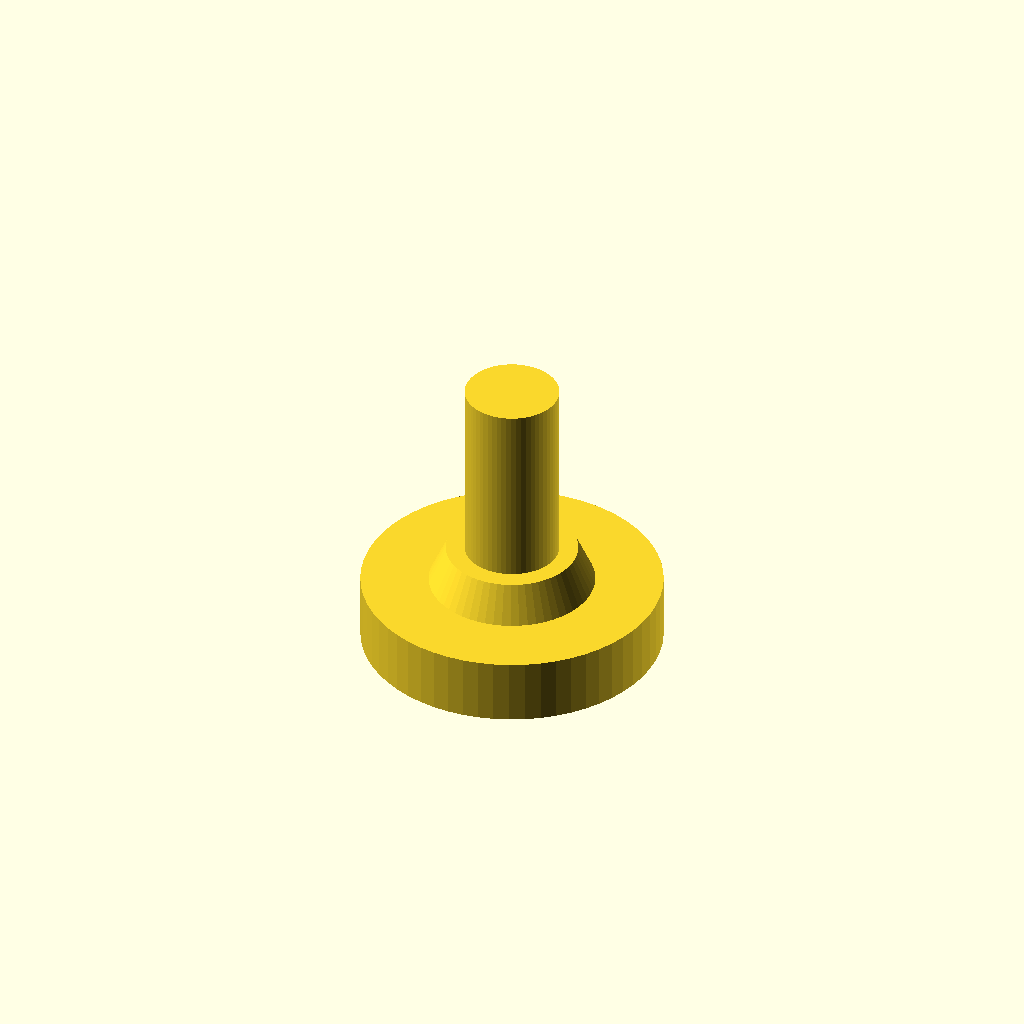
Cell 1 — every parameter at its default value.
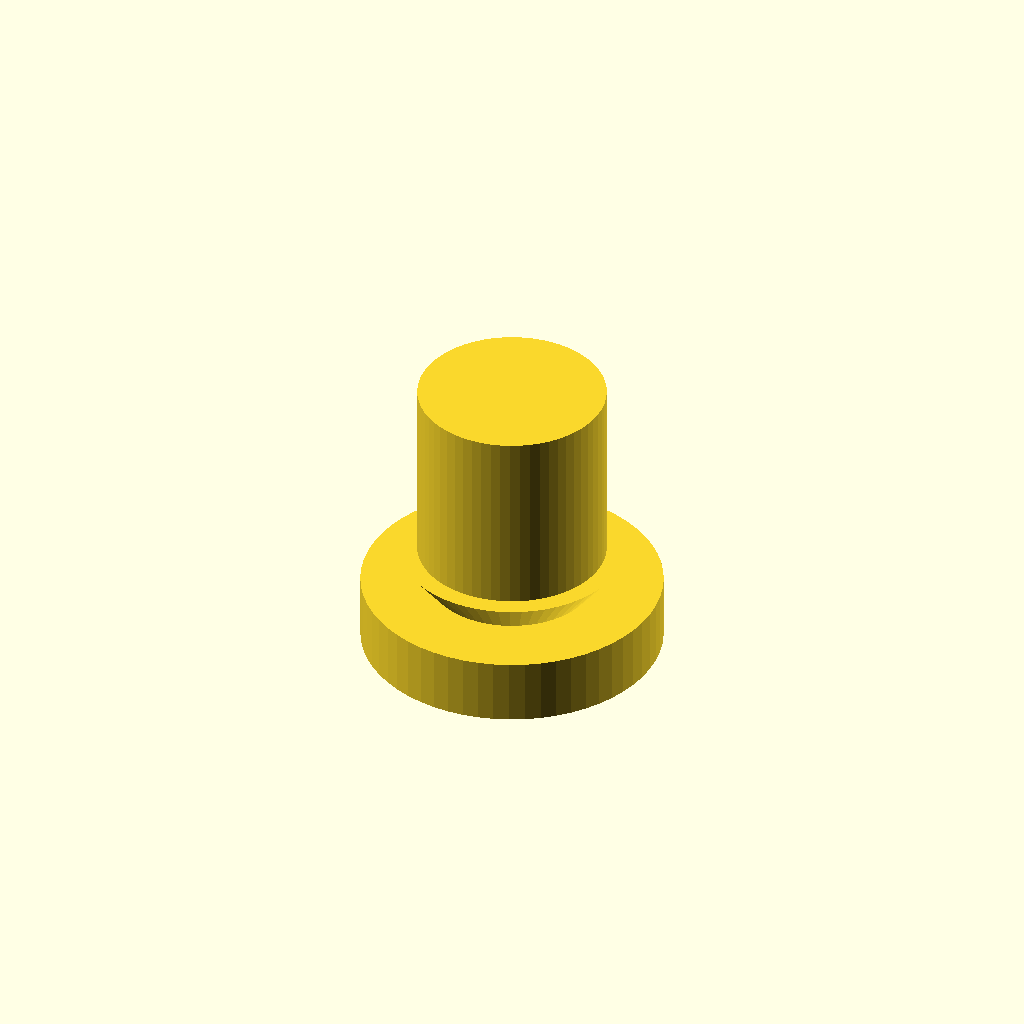
Cell 2: shaft_d = 20 (everything else at default).
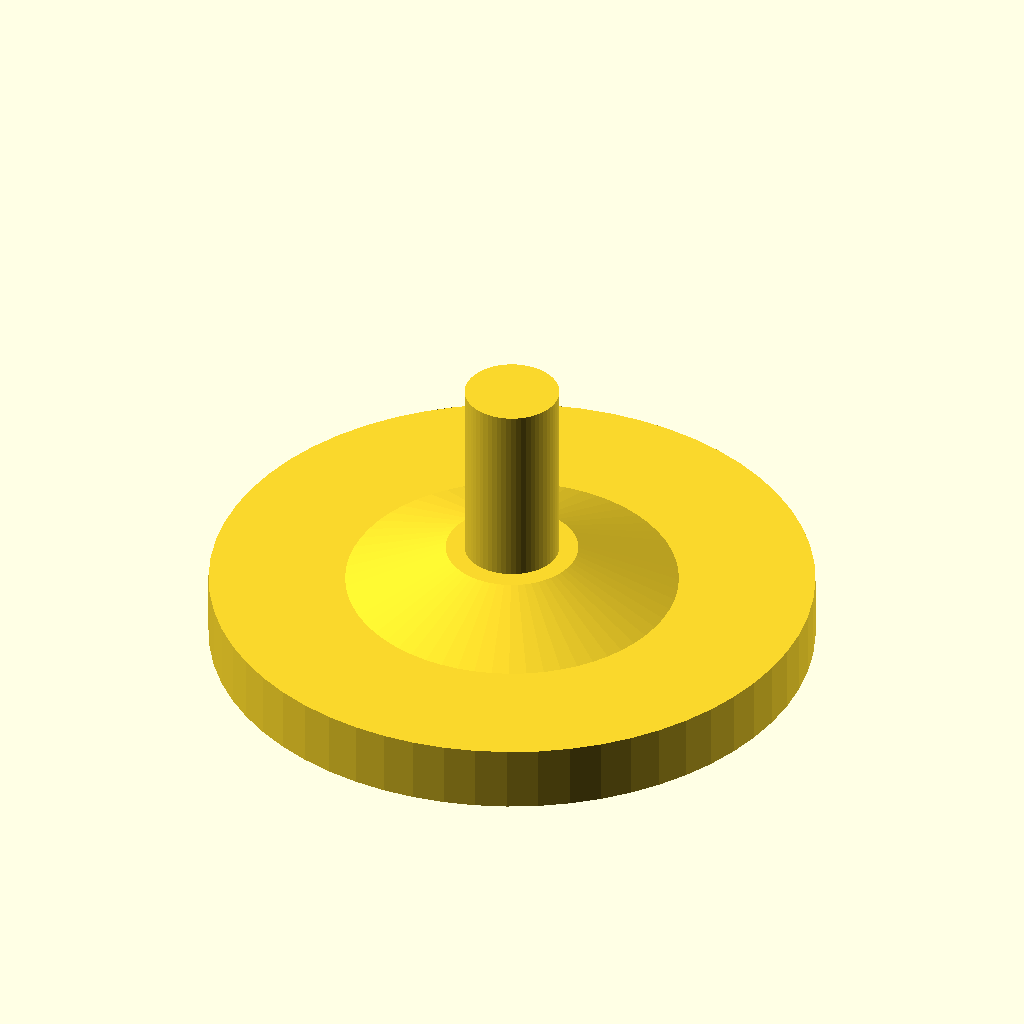
Cell 3 — pad_d set to 64, the other parameters unchanged.
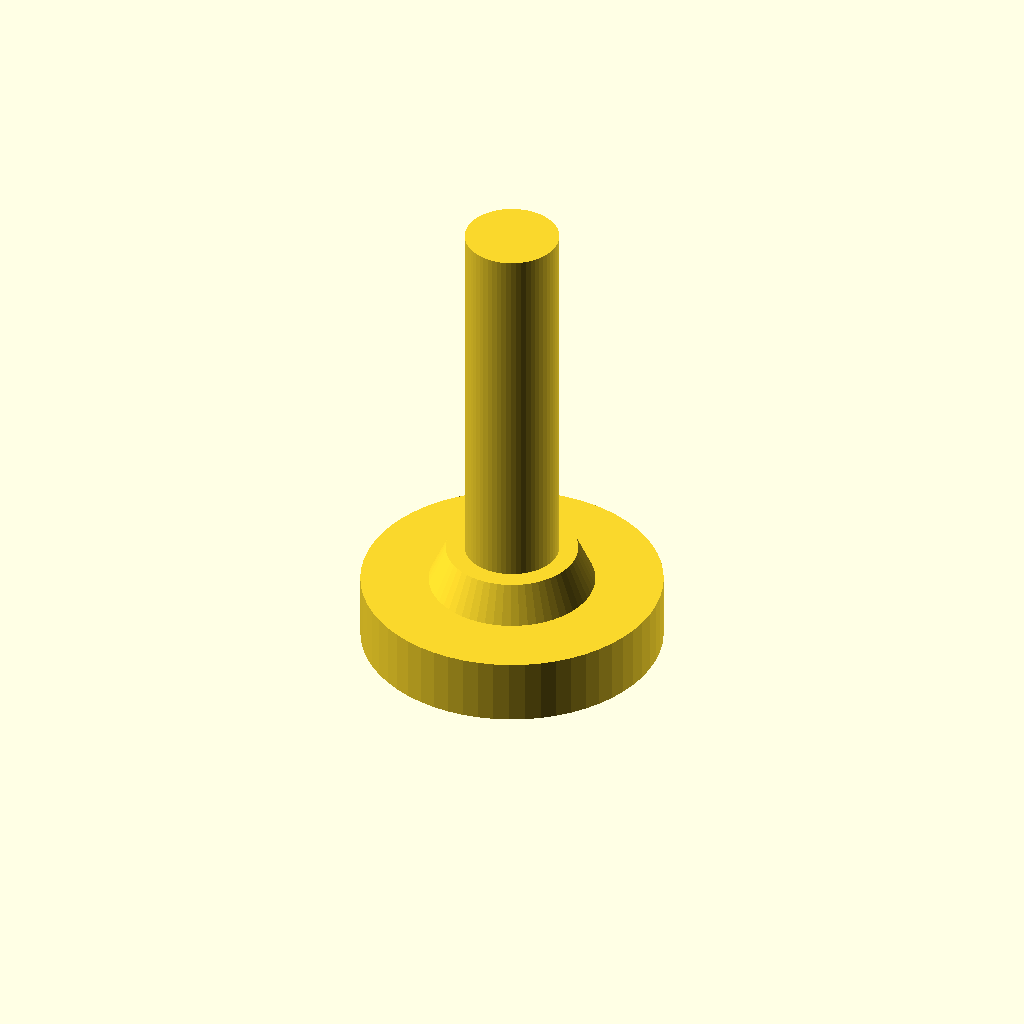
Cell 4: shaft_l = 40 (everything else at default).
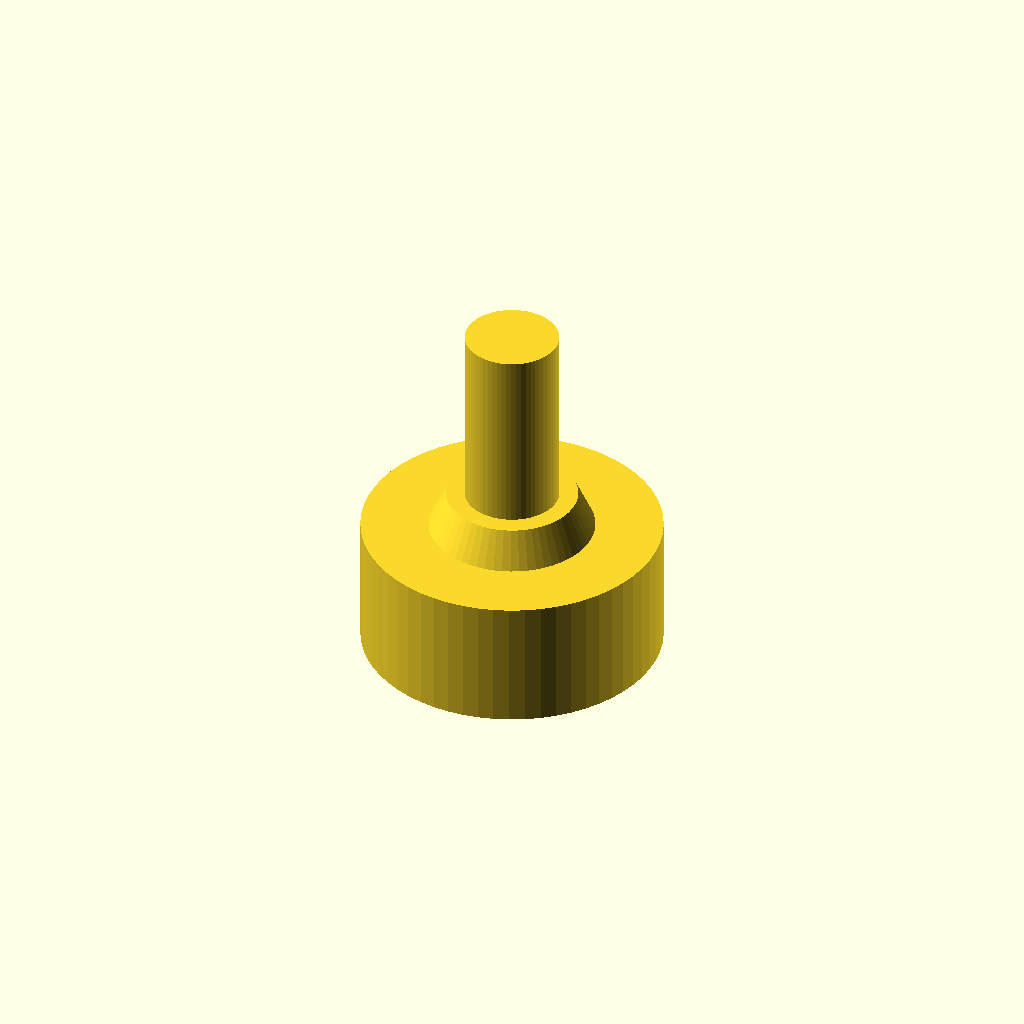
Cell 5 — pad_h set to 14, the other parameters unchanged.
One fixed orthographic camera (rotation 55°, 0°, 25°; colour scheme Cornfield) for every cell.
Source of the model, optional_data/data/parts/part_0563.scad:
// Adjustable leveling foot, smooth threaded-shaft representation.
$fn = 60;
eps = 0.02;
shaft_d = 10;
pad_d = 32;
shaft_l = 20;
pad_h = 7;
union() {
    cylinder(d = pad_d, h = pad_h);
    translate([0, 0, pad_h]) cylinder(d1 = pad_d * 0.55, d2 = shaft_d + 4, h = 4);
    translate([0, 0, pad_h + 4]) cylinder(d = shaft_d, h = shaft_l);
}
Customizer parameters (derived from the source; name, type, default, range or options):
eps: number, default 0.02
shaft_d: number, default 10
pad_d: number, default 32
shaft_l: number, default 20
pad_h: number, default 7
